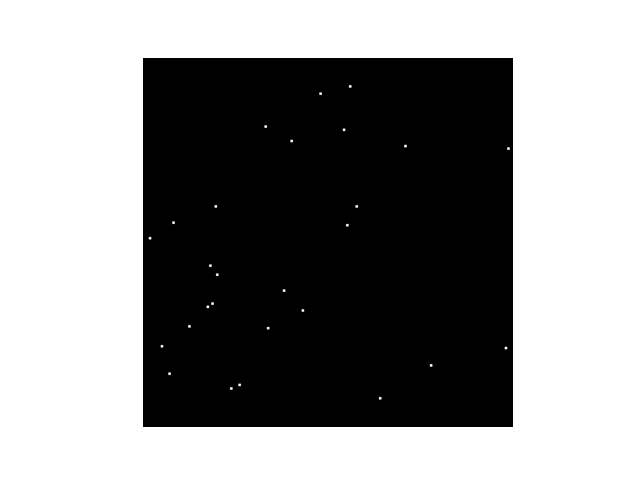

Data behind this chart, as committed beside it:
, catalog_number, right_ascension, declination, spectral_type_a, spectral_type_b, v_magnitude, ascension_proper_motion, declination_proper_motion, UVEC_ECI, ANG_DIST, UVEC_BODY, LAMBDA_STAR, IMAGE_CENTROID, IN_IMAGE
0, 93.0, 0.1082, 1.079, b'B', b'9', 5.4, 5.817764048288154e-08, -4.8481370029662685e-09, [0.46931284 0.05096642 0.88155991], 0.1629, [0.00375365 0.16217325 0.98675516], -3040, [ -11.41209821 -493.05010991], True
0, 130.0, 0.144, 1.098, b'B', b'1', 4.16, 1.4544410120720386e-08, -1.4544410120720386e-08, [0.45034366 0.06529672 0.89046444], 0.1429, [0.01788847 0.14130729 0.98980415], -3031, [ -54.21821695 -428.288624  ], True
0, 168.0, 0.1768, 0.9868, b'K', b'0', 2.23, 2.5695123895275174e-07, -1.551403840949206e-07, [0.5428045  0.09695295 0.83424421], 0.1788, [-0.09431374  0.15076791  0.98405993], -3049, [ 287.52438779 -459.63027592], True
0, 196.0, 0.1976, 0.9638, b'A', b'2', 5.42, -1.2120341352783726e-07, 9.696274005932537e-09, [0.55930324 0.11197978 0.82136497], 0.1879, [-0.11909544  0.14391271  0.98239779], -3054, [ 363.68804302 -439.47383124], True
0, 219.0, 0.2142, 1.009, b'F', b'9', 3.44, 5.332950422598515e-06, -2.5646643280197168e-06, [0.52046538 0.11324193 0.84634039], 0.1487, [-0.07671622  0.12674786  0.9889639 ], -3033, [ 232.7169342  -384.48681536], True
0, 233.0, 0.2213, 1.121, b'G', b'0', 5.39, 1.4544410475991754e-07, -5.817764048288154e-08, [0.42388524 0.09538415 0.90067928], 0.1083, [0.03287057 0.10301355 0.99413668], -3018, [ -99.19330804 -310.86332719], True
0, 244.0, 0.2316, 1.067, b'F', b'8', 4.82, -3.442177103352151e-07, 8.338795396412024e-07, [0.47002455 0.11082401 0.87566829], 0.1105, [-0.02159855  0.1080966   0.99390574], -3018, [  65.19294886 -326.27821296], True
0, 253.0, 0.24, 1.029, b'K', b'2', 4.83, -1.551403840949206e-07, -2.084698849103006e-07, [0.50067279 0.12251771 0.8569225 ], 0.1254, [-0.05928385  0.11014205  0.99214624], -3024, [ 179.25940032 -333.04178538], True
0, 264.0, 0.2474, 1.06, b'B', b'0', 2.47, 1.2605156030076614e-07, -2.4240684126652923e-08, [0.47423155 0.11979723 0.87221159], 0.1062, [-0.02989354  0.10168209  0.9943677 ], -3017, [  90.18857933 -306.77410442], True
0, 265.0, 0.2472, 1.033, b'G', b'8', 4.63, -4.4602859361475566e-07, -2.2301429680737783e-07, [0.49674693 0.12538116 0.85879104], 0.1202, [-0.05630902  0.10591681  0.99277939], -3022, [ 170.15569602 -320.06145952], True
0, 321.0, 0.2979, 0.9585, b'G', b'5', 5.17, 1.6600020899204537e-05, -7.737626219750382e-06, [0.54940253 0.16868596 0.81835317], 0.1606, [-0.13337854  0.08826815  0.98712659], -3039, [ 405.35390866 -268.25782993], True
0, 336.0, 0.3083, 1.2, b'A', b'0', 5.29, 1.7453292855407199e-07, -1.502922373219917e-07, [0.3449069  0.10983344 0.93218874], 0.1206, [0.10586365 0.05708679 0.99274064], -3022, [-319.91330241 -172.51268763], True
0, 343.0, 0.3102, 0.9625, b'A', b'7', 4.33, 1.1102233656856697e-06, -1.0665900873618739e-07, [0.54415266 0.17445516 0.82064808], 0.1539, [-0.13020933  0.08085538  0.98818416], -3036, [ 395.29877819 -245.46651936], True
0, 382.0, 0.3494, 1.016, b'F', b'0', 4.98, 0.0, -9.696274005932537e-09, [0.4946708  0.1802451  0.85018381], 0.09634, [-0.07880163  0.05516393  0.99536287], -3014, [ 237.50623315 -166.26276116], True
0, 399.0, 0.375, 1.189, b'K', b'0', 4.74, 3.587621222322923e-07, 1.2605156030076614e-07, [0.34662203 0.13642159 0.92803142], 0.09884, [0.09276661 0.0336355  0.9951196 ], -3015, [-279.66469707 -101.40138571], True
0, 403.0, 0.3744, 1.051, b'A', b'5', 2.68, 1.4398966641238076e-06, -2.472549738286034e-07, [0.4620415  0.18157616 0.86807128], 0.06034, [-0.04471024  0.04045868  0.99818039], -3005, [ 134.37524046 -121.59730928], True
0, 442.0, 0.4099, 1.034, b'G', b'9', 4.71, -1.7938106111614616e-07, -1.0181087617411322e-07, [0.46919561 0.20384574 0.85924525], 0.06693, [-0.06274867  0.02315396  0.99776074], -3007, [188.66847436 -69.61777828], True
0, 480.0, 0.4491, 1.233, b'B', b'9', 5.18, 3.7330653412936954e-07, -6.302578015038307e-08, [0.29888627 0.14405579 0.94335302], 0.1362, [0.13559042 0.00682715 0.99074145], -3028, [-410.57257755  -20.67285217], True
0, 542.0, 0.4991, 1.111, b'B', b'3', 3.38, 1.551403840949206e-07, -1.0181087617411322e-07, [0.38942567 0.21231074 0.89625432], 0.02353, [ 0.01560432 -0.01760792  0.99972319], -3001, [-46.82591547  52.83838421], True
0, 548.0, 0.5061, 1.199, b'B', b'8', 4.99, 6.302578015038307e-08, -5.3329504368093694e-08, [0.31791606 0.17622375 0.93159786], 0.1042, [ 0.10294823 -0.01449981  0.99458103], -3016, [-310.52743242   43.73644752], True
0, 567.0, 0.522, 1.128, b'A', b'0', 5.26, 1.5998851665699476e-07, -9.696273650661169e-08, [0.37151903 0.21370483 0.90349535], 0.04213, [ 0.03289259 -0.02631229  0.99911248], -3003, [-98.76543824  79.00700294], True
0, 575.0, 0.5321, 1.238, b'A', b'3', 4.54, -3.248251800869184e-07, 1.9392548011865074e-08, [0.28187318 0.16596421 0.94498857], 0.144, [ 0.14202667 -0.02018207  0.98965707], -3031, [-430.53298483   61.17897994], True
0, 590.0, 0.5336, 0.951, b'B', b'8', 5.04, 1.696847817811431e-07, -9.696274005932537e-09, [0.50011513 0.29547771 0.81398881], 0.1506, [-0.14225304 -0.04753777  0.98868814], -3034, [431.64179875 144.24500431], True
0, 685.0, 0.6211, 0.9747, b'A', b'2', 5.17, -9.696274005932537e-09, -9.696274005932537e-09, [0.45655736 0.32673241 0.82752722], 0.147, [-0.11234116 -0.09403972  0.98920978], -3033, [340.69969101 285.19650665], True
0, 707.0, 0.6504, 1.176, b'A', b'5', 4.52, -8.241832460953447e-08, 5.3329504368093694e-08, [0.30580011 0.23267623 0.92322698], 0.1133, [ 0.0881053  -0.07091296  0.99358382], -3019, [-266.02273801  214.11266649], True
0, 834.0, 0.7448, 0.9756, b'K', b'3', 3.76, 8.241832460953447e-08, -6.787391271245724e-08, [0.41224039 0.38006048 0.82801684], 0.1886, [-0.09591695 -0.16104915  0.98227446], -3054, [292.94342604 491.86605674], True
0, 985.0, 0.8726, 1.146, b'B', b'2', 4.84, 7.272205237995877e-08, -6.302578015038307e-08, [0.26501854 0.31580881 0.91105981], 0.1854, [ 0.08489142 -0.16363253  0.98286207], -3052, [-259.11494609  499.45724171], True
